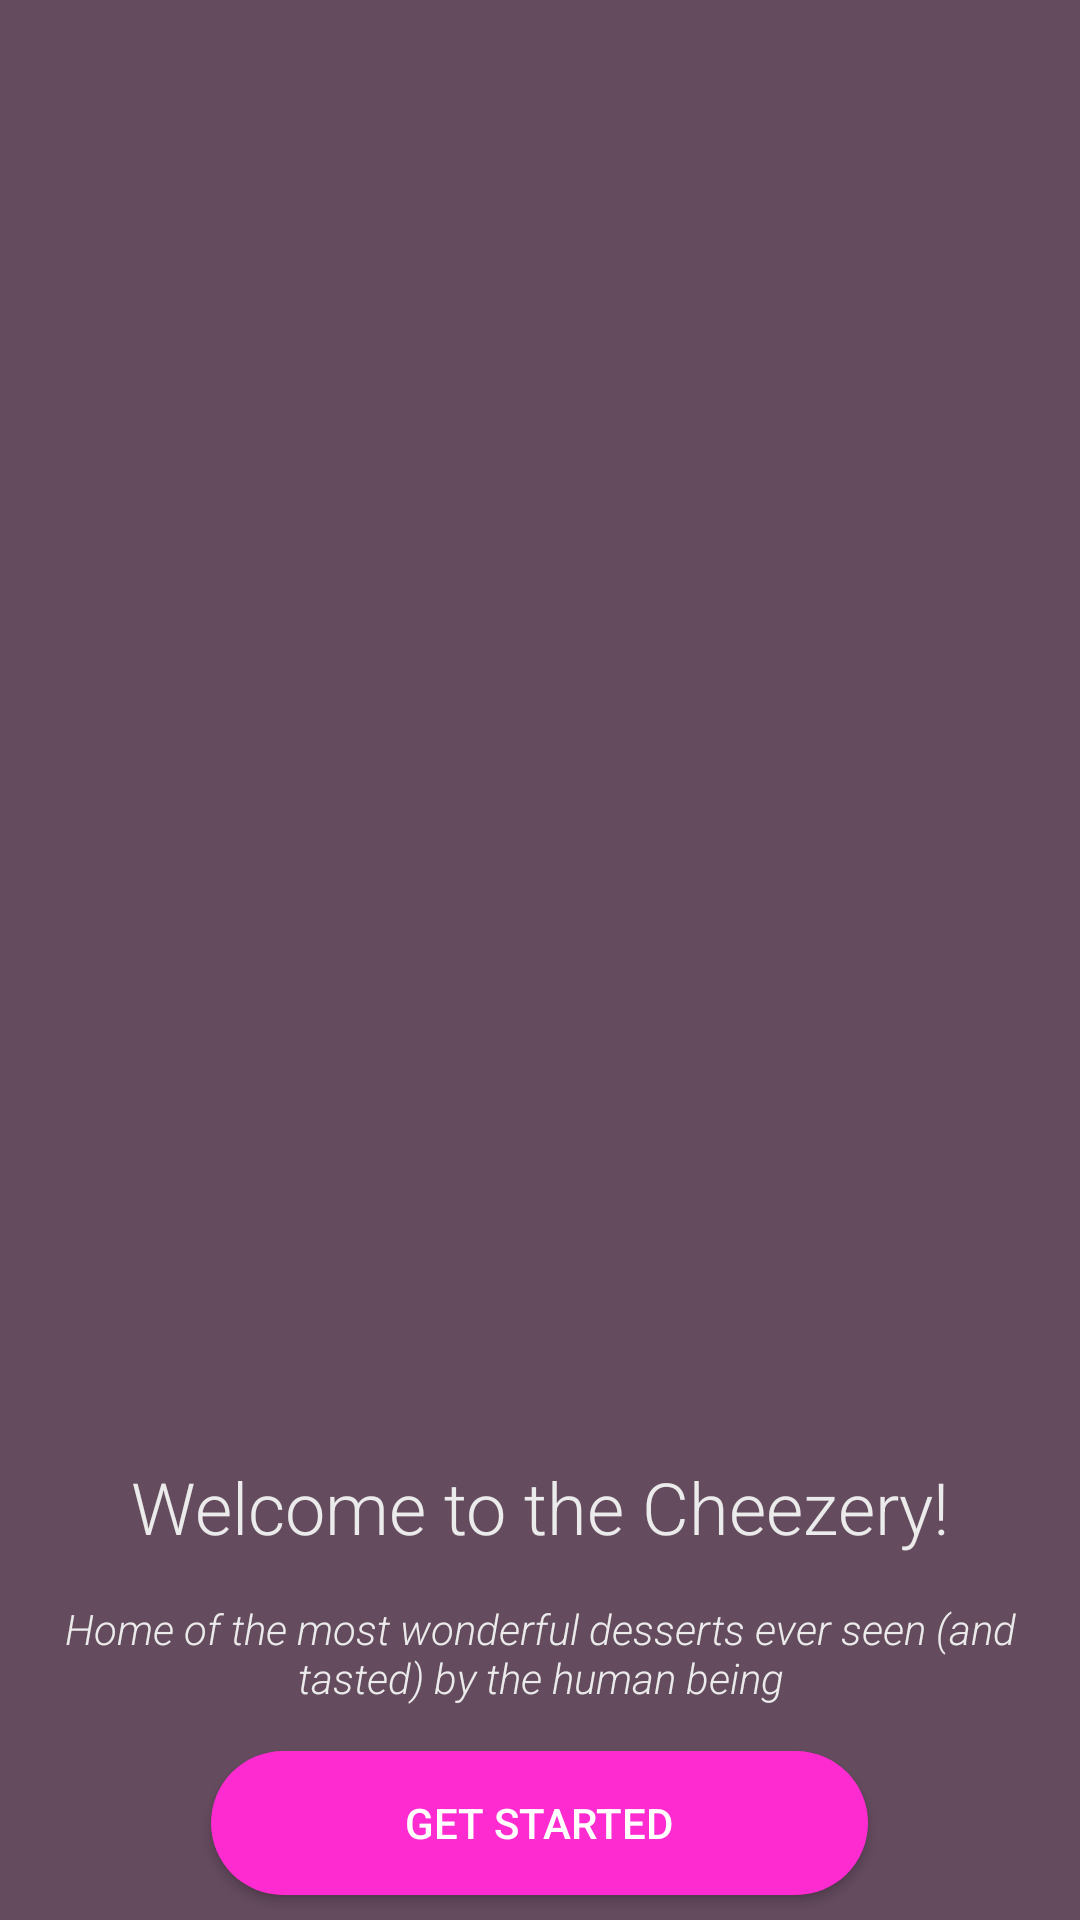

Android layout source for this screen:
<!-- AndroidManifest.xml: application theme Theme.TheCheezery -->
<!-- res/layout/activity_main.xml -->
<?xml version="1.0" encoding="utf-8"?>
<LinearLayout xmlns:android="http://schemas.android.com/apk/res/android"
    xmlns:app="http://schemas.android.com/apk/res-auto"
    xmlns:tools="http://schemas.android.com/tools"
    android:orientation="vertical"
    android:layout_width="match_parent"
    android:layout_height="match_parent"
    android:background="@color/purple_grey"
    tools:context=".MainActivity">

    <ImageView
        android:layout_width="match_parent"
        android:layout_height="461dp"
        android:src="@drawable/thecheezery"
        android:scaleType="fitXY"
        />

    <TextView
        android:layout_width="match_parent"
        android:layout_height="wrap_content"
        android:textSize="24sp"
        android:layout_marginTop="25dp"
        android:textColor="@color/dusty_white"
        android:fontFamily="sans-serif-light"
        android:text="@string/welcome_text"
        android:textAlignment="center"
        />

    <TextView
        android:layout_width="match_parent"
        android:layout_height="wrap_content"
        android:fontFamily="sans-serif-light"
        android:textStyle="italic"
        android:textColor="@color/dusty_white"
        android:text="@string/welcome_description"
        android:textAlignment="center"
        android:padding="15dp"
        />

    <Button
        android:layout_width="219dp"
        android:layout_height="wrap_content"
        android:text="@string/button_start"
        android:background="@drawable/round_button"
        android:textColor="@color/white"
        android:layout_gravity="center_horizontal"
        android:id="@+id/button_get_started"
        />

</LinearLayout>
<!-- resources referenced by this layout -->
<resources>
  <color name="dusty_white">#ebebeb</color>
  <color name="purple_grey">#644b5e</color>
  <color name="white">#FFFFFFFF</color>
  <!-- drawable round_button (drawable) -->
  <?xml version="1.0" encoding="utf-8"?>
  <selector xmlns:android="http://schemas.android.com/apk/res/android">
  <item>
      <shape android:shape="rectangle">
          <solid android:color="@color/accent_pink"/>
          <corners android:radius="40dp"/>
      </shape>
  </item>
  </selector>
  <string name="button_start">get started</string>
  <string name="welcome_description">Home of the most wonderful desserts ever seen (and tasted) by the human being</string>
  <string name="welcome_text">Welcome to the Cheezery!</string>
  <style name="Theme.TheCheezery" parent="Theme.MaterialComponents.DayNight.DarkActionBar">
          
          <item name="colorPrimary">@color/very_purple</item>
          <item name="colorPrimaryVariant">@color/less_purple</item>
          <item name="colorOnPrimary">@color/dusty_white</item>
          
          <item name="colorSecondary">@color/pinky</item>
          <item name="colorSecondaryVariant">@color/last_pink</item>
          <item name="colorOnSecondary">@color/black</item>
          
          <item name="android:statusBarColor">?attr/colorPrimaryVariant</item>
          
      </style>
  <color name="accent_pink">#fe2bd0</color>
  <color name="very_purple">#97397d</color>
  <color name="less_purple">#b2108d</color>
  <color name="pinky">#c50390</color>
  <color name="last_pink">#ef029d</color>
  <color name="black">#FF000000</color>
</resources>
